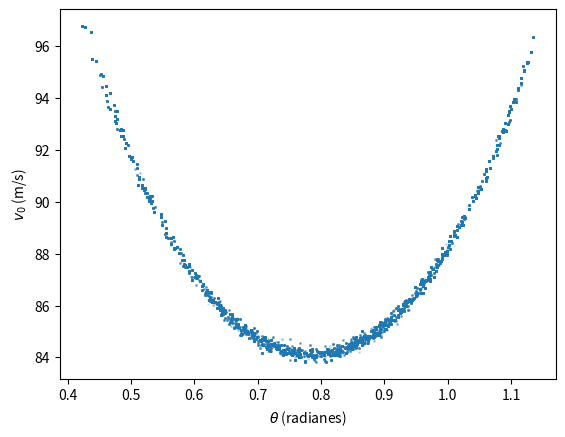

Reproduce this figure in Python.

import matplotlib 
matplotlib.use('Agg')

import numpy as np
import matplotlib.pyplot as plt



def model(param):
    """
    Modelo de alcance maximo dado param[0] (angulo) y param[1] (velocidad)
    """
    y = (np.sin(2.0*param[0])*param[1]**2)/9.8
    return y 
    
def loglikelihood(y_obs, sigma_y_obs, param):
    """
    Log de la verosimilitud de los alcances observados (y_obs, sigma_y_obs)
    dados los parametros param[0] (angulo) y param[1] (velocidad).
    """
    d = y_obs -  model(param)
    d = d/sigma_y_obs
    d = -0.5 * np.sum(d**2)
    return d

def logprior(param):
    """
    Logprior para param[0] (angulo) y param[1] (velocidad)
    """
    if param[0] > 0 and param[0] < np.pi/2.0 and param[1]>0 and param[1]<1000:
        p = 0.0
    else:        
        p = -np.inf
    return p


y_obs = np.array([880.0, 795.0, 782.0, 976.0, 178.0])
sigma_y_obs = 5.0 * np.ones(len(y_obs))

N = 50000
l_param = [np.array([np.pi/4.0, 10.0])]
sigma_param = np.array([0.5, 1.0])
n_param = len(sigma_param)
for i in range(1,N):
    propuesta  = l_param[i-1] + np.random.normal(size=n_param)*sigma_param
    logposterior_viejo = loglikelihood(y_obs, sigma_y_obs, l_param[i-1]) + logprior(l_param[i-1])
    logposterior_nuevo = loglikelihood(y_obs, sigma_y_obs, propuesta) + logprior(propuesta)

    r = min(1,np.exp(logposterior_nuevo-logposterior_viejo))
    alpha = np.random.random()
    if(alpha<r):
        l_param.append(propuesta)
    else:
        l_param.append(l_param[i-1])

l_param = np.array(l_param)
l_param = l_param[N//10:,:] # descartamos el primer 10% de la cadena

v_medio  = np.mean(l_param[:,1])
v_sigma = np.std(l_param[:,1])
title = "$v = {:.2f} \pm {:.2f} $ km/s".format(v_medio, v_sigma)

_ = plt.hist(l_param[:,1], bins=20)
plt.title(title)
plt.xlabel("$v_0$ (km/s)")
plt.ylabel("PDF ($v_0$|observaciones)")
plt.savefig('gravity.pdf')
plt.clf()

plt.scatter(l_param[:,0], l_param[:,1], s=1.0, alpha=0.1)
plt.xlabel(r'$\theta$ (radianes)')
plt.ylabel(r'$v_0$ (m/s)')
plt.savefig('vel_theta.pdf')

